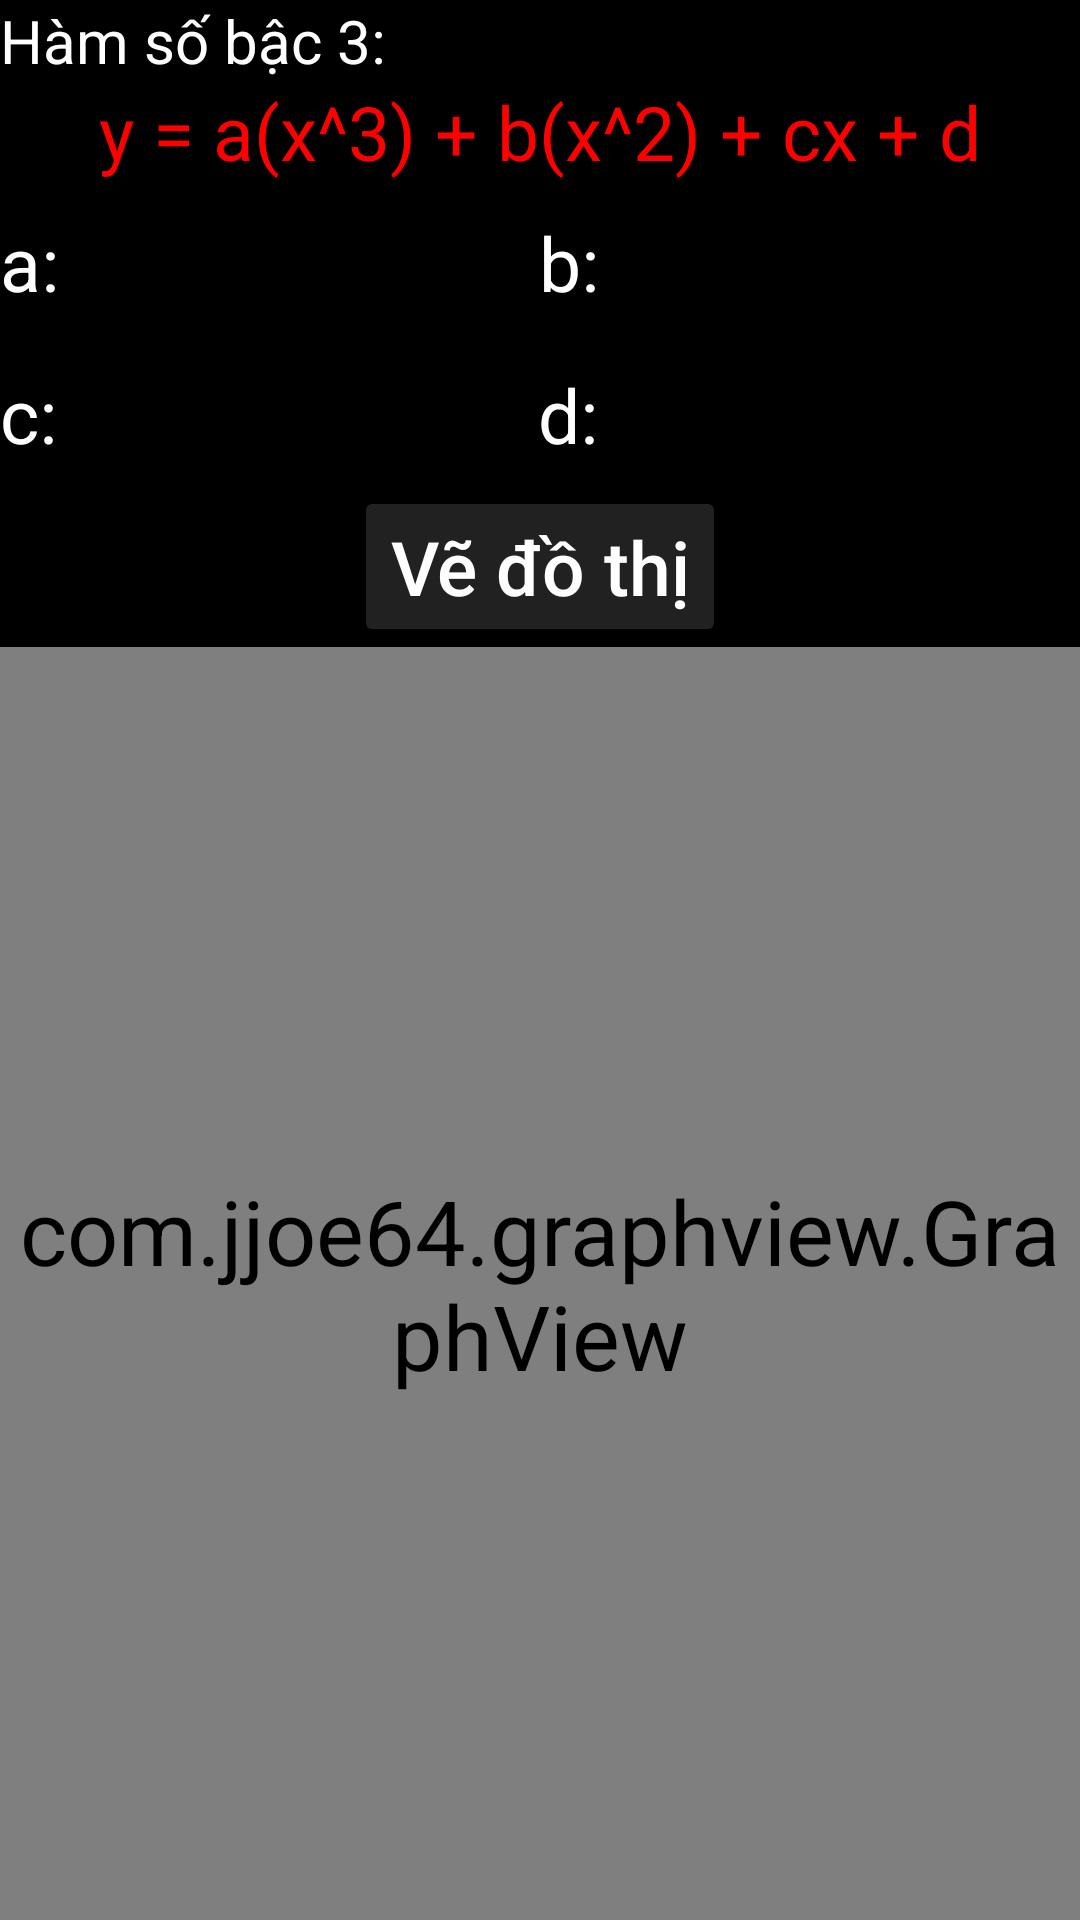

Produce the Android XML layout that renders to this screen, including the resource entries it uses.
<!-- AndroidManifest.xml: application theme DarkTheme -->
<!-- res/layout/official_draw_dtb3.xml -->
<LinearLayout
    xmlns:android="http://schemas.android.com/apk/res/android"
    android:layout_margin="16dp"
    android:orientation="vertical"
    android:layout_width="match_parent"
    android:layout_height="match_parent">

    <TextView
        android:textSize="20dp"
        android:text="Hàm số bậc 3:"
        android:layout_width="match_parent"
        android:layout_height="wrap_content" />
    <TextView
        android:textAlignment="center"
        android:text="y = a(x^3) + b(x^2) + cx + d"
        android:textSize="25dp"
        android:textColor="@color/equationTextColor"
        android:layout_width="match_parent"
        android:layout_height="wrap_content" />
    <LinearLayout
        android:weightSum="4"
        android:orientation="horizontal"
        android:layout_width="match_parent"
        android:layout_height="wrap_content">
        <TextView
            android:text="a: "
            android:textSize="25dp"
            android:layout_weight="1"
            android:layout_width="wrap_content"
            android:layout_height="wrap_content" />
        <EditText
            android:id="@+id/edhst1"
            android:layout_weight="1"
            android:ems="5"
            android:inputType="number"
            android:textAlignment="center"
            android:textSize="25dp"
            android:layout_width="wrap_content"
            android:layout_height="wrap_content" />
        <TextView
            android:text="b: "
            android:textSize="25dp"
            android:layout_weight="1"
            android:layout_width="wrap_content"
            android:layout_height="wrap_content" />
        <EditText
            android:id="@+id/edhst2"
            android:layout_weight="1"
            android:ems="5"
            android:inputType="number"
            android:textAlignment="center"
            android:textSize="25dp"
            android:layout_width="wrap_content"
            android:layout_height="wrap_content" />
    </LinearLayout>
    <LinearLayout
        android:weightSum="4"
        android:orientation="horizontal"
        android:layout_width="match_parent"
        android:layout_height="wrap_content">
        <TextView
            android:text="c: "
            android:textSize="25dp"
            android:layout_weight="1"
            android:layout_width="wrap_content"
            android:layout_height="wrap_content" />
        <EditText
            android:id="@+id/edhst3"
            android:layout_weight="1"
            android:ems="5"
            android:inputType="number"
            android:textAlignment="center"
            android:textSize="25dp"
            android:layout_width="wrap_content"
            android:layout_height="wrap_content" />
        <TextView
            android:text="d: "
            android:textSize="25dp"
            android:layout_weight="1"
            android:layout_width="wrap_content"
            android:layout_height="wrap_content" />
        <EditText
            android:id="@+id/edhst4"
            android:layout_weight="1"
            android:ems="5"
            android:inputType="number"
            android:textAlignment="center"
            android:textSize="25dp"
            android:layout_width="wrap_content"
            android:layout_height="wrap_content" />
    </LinearLayout>
    <Button
        android:id="@+id/Drawbuton"
        android:text="Vẽ đồ thị"
        android:textAllCaps="false"
        android:textSize="25dp"
        android:layout_gravity="center"
        android:layout_width="wrap_content"
        android:layout_height="wrap_content" />

    <com.jjoe64.graphview.GraphView

        android:layout_width="match_parent"
        android:layout_height="match_parent"
        android:id="@+id/graph">

    </com.jjoe64.graphview.GraphView>
</LinearLayout>
<!-- resources referenced by this layout -->
<resources>
  <color name="equationTextColor">#FF0000</color>
  <style name="DarkTheme" parent="Theme.AppCompat.Light.DarkActionBar">
          <item name="colorPrimary">#212121</item>
          <item name="colorPrimaryDark">#000000</item>
          <item name="colorAccent">#FFFFFF</item>
  
          <item name="android:windowBackground">@color/colorPrimaryDark_DarkTheme</item>
          <item name="colorButtonNormal">#212121</item>
  
          <item name="android:textSize">30dp</item>
          <item name="android:textColor">#FFFFFF</item>
          <item name="android:editTextColor">#FFFFFF</item>
          <item name="android:textColorHint">#FFFFFF</item>
  
          <item name="actionOverflowMenuStyle">@style/popupMenuStyle</item>
          <item name="android:itemBackground">#212121</item>
          <item name="android:itemTextAppearance">@style/menuItemColor_DarkTheme</item>
      </style>
  <color name="colorPrimaryDark_DarkTheme">#000000</color>
  <style name="popupMenuStyle" parent="@style/Widget.AppCompat.Light.PopupMenu.Overflow">
          <item name="android:overlapAnchor">false</item>
          <item name="android:dropDownVerticalOffset">5dp</item>
      </style>
  <style name="menuItemColor_DarkTheme">
          <item name="android:textColor">@color/textColor2</item>
          <item name="android:textSize">20dp</item>
      </style>
  <color name="textColor2">#FFFFFF</color>
</resources>
